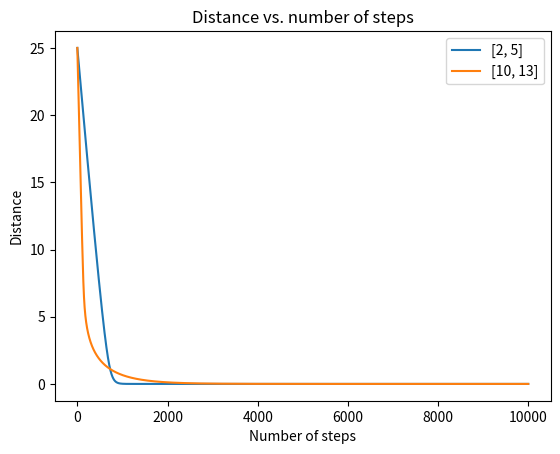

Reproduce this figure in Python.
import numpy as np
import math
import scipy.integrate as integrate
import matplotlib.pyplot as plt

def gradient_descent(steps, learning_rates, real_means, est_means, var, s_intervals):
    plt.ylabel('Distance')
    plt.xlabel('Number of steps')
    plt.title('Distance vs. number of steps')

    for est_initial in est_means:
        for real in real_means:
            for lr in learning_rates:
                for interval in s_intervals:
                    est = est_initial
                    step_values = []
                    dist_values = []

                    for step in range(steps):
                        step_values.append(step)
                        dist_values.append(distance(real, est))
                        est = est + (lr / var) * (expectation([interval], integrand_top(
                                est, var, real), integrand_bottom(
                                var, real)) - expectation([interval], integrand_top(
                                est, var, est), integrand_bottom(var, est)))

                        if step % 1000 == 0:
                            print('Number of steps: ' + str(step))
                            print('Learning rate: ' + str(lr))
                            print('Interval: ' + str(interval))
                            print('Starting estimated mean: ' + str(est_initial))
                            print('Current estimated mean ' + str(est))
                            print('Population mean: ' + str(real))
                            print('Distance: ' + str(distance(real, est)))
                            print('\n')

                    plt.plot(step_values, dist_values, label=str(interval))

    plt.legend(loc='upper right')
    plt.show()


def integrand_top(est_mean, var, est_or_real_mean):
    return lambda x: x * np.tanh(x * est_mean / var) * (0.5 * (1/math.sqrt(math.pi * 2 * var)) * math.exp(-(x - est_or_real_mean)**2/(2 * var)) + \
           0.5 * (1/math.sqrt(math.pi * 2 * var)) * math.exp(-(x + est_or_real_mean)**2/(2 * var)))


def integrand_bottom(var, est_or_real_mean):
    return lambda x: 0.5 * (1/math.sqrt(math.pi * 2 * var)) * math.exp(-(x - est_or_real_mean)**2/(2 * var)) + \
           0.5 * (1/math.sqrt(math.pi * 2 * var)) * math.exp(-(x + est_or_real_mean)**2/(2 * var))


def expectation(s_intervals, integrand_top, integrand_bottom):
    top = 0
    bottom = 0
    for interval in s_intervals:
        top += integrate.quad(integrand_top, interval[0], interval[1])[0]
        bottom += integrate.quad(integrand_bottom, interval[0], interval[1])[0]
    try:
        return top / bottom
    except ZeroDivisionError:
        return top / 1e-14


def distance(real, est):
    return abs(real - est)


## initialise parameters
population_means = [5]
learning_rates = [0.05]
starting_estimated_means = [30]
s_intervals = [[2,5],[10,13]]
steps = 10000
# variance is fixed
var = 1

gradient_descent(steps, learning_rates, population_means, starting_estimated_means, var, s_intervals)